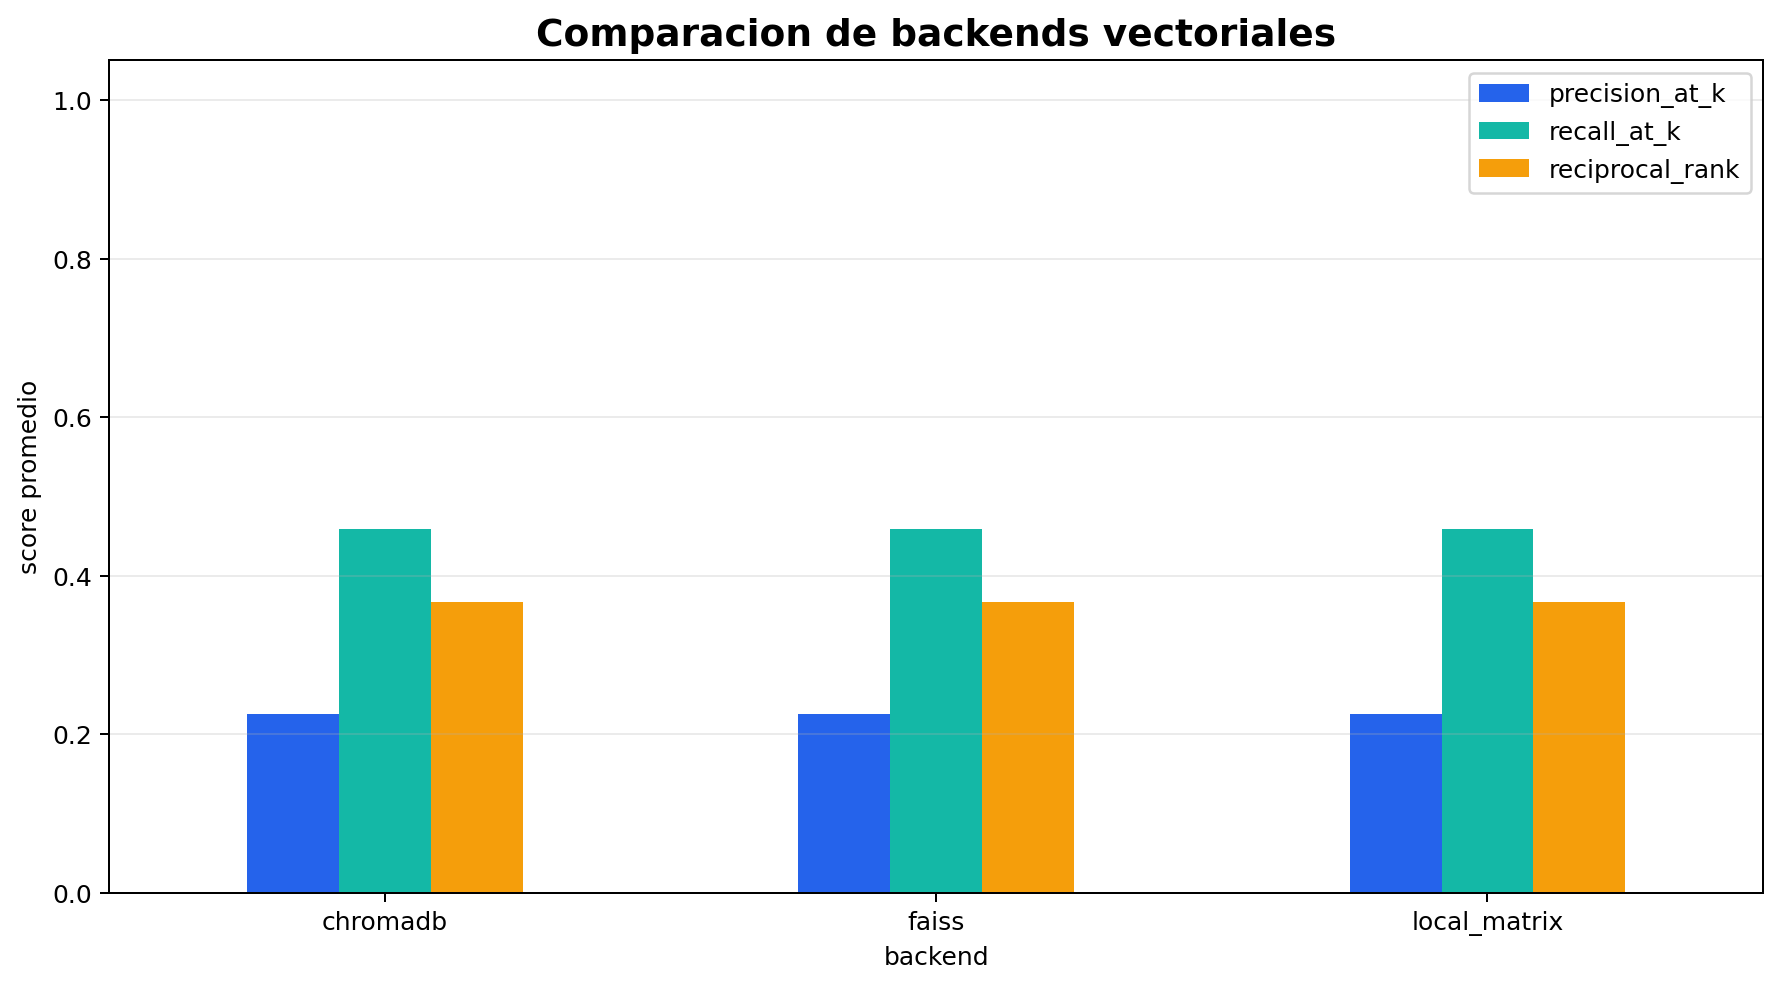

Source data for this figure (header and first rows):
backend, query_id, query, precision_at_k, recall_at_k, reciprocal_rank, avg_score, latency_ms_per_query, relevant_count
local_matrix, binary_quadratic_time, binary search maximum x quadratic inequa…, 0.25, 1.0, 0.5, 0.3489, 0.056, 2
local_matrix, integer_square_root, integer square root perfect square sum, 0.25, 0.6667, 0.3333, 0.345, 0.056, 3
local_matrix, triangular_discriminant, triangular numbers discriminant formula …, 0.625, 0.625, 1.0, 0.4188, 0.056, 8
local_matrix, dp_transition, dp state transition editorial algorithm, 0.0, 0.0, 0.0, 0.4208, 0.056, 2
local_matrix, greedy_proof_edges, greedy proof edge cases common mistakes, 0.0, 0.0, 0.0, 0.4101, 0.056, 1
faiss, binary_quadratic_time, binary search maximum x quadratic inequa…, 0.25, 1.0, 0.5, 0.3489, 15.09, 2
faiss, integer_square_root, integer square root perfect square sum, 0.25, 0.6667, 0.3333, 0.345, 15.09, 3
faiss, triangular_discriminant, triangular numbers discriminant formula …, 0.625, 0.625, 1.0, 0.4188, 15.09, 8
faiss, dp_transition, dp state transition editorial algorithm, 0.0, 0.0, 0.0, 0.4208, 15.09, 2
faiss, greedy_proof_edges, greedy proof edge cases common mistakes, 0.0, 0.0, 0.0, 0.4101, 15.09, 1
chromadb, binary_quadratic_time, binary search maximum x quadratic inequa…, 0.25, 1.0, 0.5, 0.3489, 509.1, 2
chromadb, integer_square_root, integer square root perfect square sum, 0.25, 0.6667, 0.3333, 0.345, 509.1, 3
chromadb, triangular_discriminant, triangular numbers discriminant formula …, 0.625, 0.625, 1.0, 0.4188, 509.1, 8
chromadb, dp_transition, dp state transition editorial algorithm, 0.0, 0.0, 0.0, 0.4208, 509.1, 2
chromadb, greedy_proof_edges, greedy proof edge cases common mistakes, 0.0, 0.0, 0.0, 0.4101, 509.1, 1
